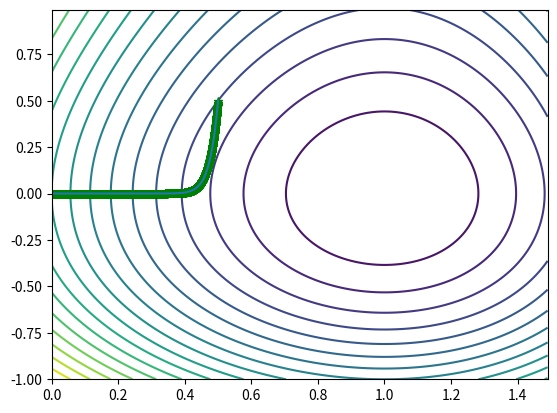

Write the Python code that produced this figure.
import numpy as np
import matplotlib.pyplot as plt
class Optimizer:
    def __init__(self,
                 epsilon=1e-10,  # 误差
                 iters=100000,  # 最大迭代次数
                 lamb=0.01,  # 学习率
                 r=0.0,  # 累积梯度
                 theta=1e-7):  # 常数
        self.epsilon = epsilon
        self.iters = iters
        self.lamb = lamb
        self.r = r
        self.theta = theta

    def adagrad(self, x_0=0.5, y_0=0.5):
        f1, f2 = self.fn(x_0, y_0), 0
        w = np.array([x_0, y_0])  # 每次迭代后的函数值，用于绘制梯度曲线
        k = 0  # 当前迭代次数

        while True:
            if abs(f1 - f2) <= self.epsilon or k > self.iters:
                break
            print(x_0,y_0)
            print(self.r)
            f1 = self.fn(x_0, y_0)

            g = np.array([self.dx(x_0, y_0), self.dy(x_0, y_0)])
            self.r += np.dot(g, g)
            x_0, y_0 = np.array([x_0, y_0]) - self.lamb / (self.theta + np.sqrt(self.r)) * np.array(
                [self.dx(x_0, y_0), self.dy(x_0, y_0)])
            f2 = self.fn(x_0, y_0)

            w = np.vstack((w, (x_0, y_0)))
            k += 1

        self.print_info(k, x_0, y_0, f2)
        self.draw_process(w)

    def print_info(self, k, x_0, y_0, f2):
        print('迭代次数：{}'.format(k))
        print('极值点：【x_0】：{} 【y_0】：{}'.format(x_0, y_0))
        print('函数的极值：{}'.format(f2))

    def draw_process(self, w):
        X = np.arange(0, 1.5, 0.01)
        Y = np.arange(-1, 1, 0.01)
        [x, y] = np.meshgrid(X, Y)
        f = x ** 3 - y ** 3 + 3 * x ** 2 + 3 * y ** 2 - 9 * x
        plt.contour(x, y, f, 20)
        plt.plot(w[:, 0], w[:, 1], 'g*', w[:, 0], w[:, 1])
        plt.show()

    def fn(self, x, y):
        return x**2/20+y**2

    def dx(self, x, y):
        return x/10

    def dy(self, x, y):
        return 2*y
o = Optimizer()
o.adagrad()